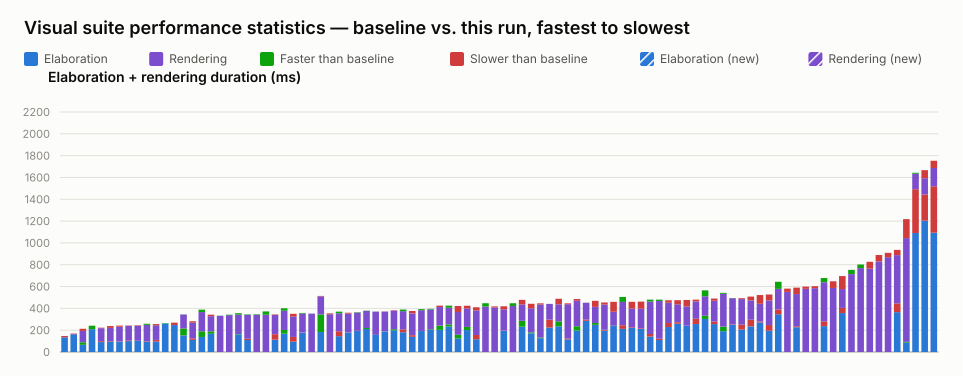

Source data for this figure (header and first rows):
name, elaboration_unit, elaboration_baseline, elaboration_value, elaboration_delta_ms, elaboration_delta_pct, elaboration_is_new, rendering_unit, rendering_baseline, rendering_value, rendering_delta_ms, rendering_delta_pct, rendering_is_new, total_value
mux.visual.spec.ts › removes stale edge …, ms, 135, 147, 12, 8.89, false, , , , , , , 147
typing.visual.spec.ts › keeps user type …, ms, 163, 169, 6, 3.68, false, , , , , , , 169
interface.visual.spec.ts › renders an in…, ms, 89, 66, -23, -25.84, false, ms, 104, 124, 20, 19.23, false, 190
typing.visual.spec.ts › renders enum lit…, ms, 241, 209, -32, -13.28, false, , , , , , , 209
mux.visual.spec.ts › renders a bus with …, ms, 91, 99, 8, 8.79, false, ms, 119, 124, 5, 4.20, false, 223
mux.visual.spec.ts › renders connected c…, ms, 97, 101, 4, 4.12, false, ms, 120, 137, 17, 14.17, false, 238
mux.visual.spec.ts › renders a variable-…, ms, 95, 98, 3, 3.16, false, ms, 134, 144, 10, 7.46, false, 242
mux.visual.spec.ts › renders a bus with …, ms, 100, 107, 7, 7.00, false, ms, 133, 136, 3, 2.26, false, 243
mux.visual.spec.ts › renders cascaded ar…, ms, 103, 101, -2, -1.94, false, ms, 137, 142, 5, 3.65, false, 243
mux.visual.spec.ts › renders connected a…, ms, 95, 99, 4, 4.21, false, ms, 160, 150, -10, -6.25, false, 249
mux.visual.spec.ts › renders a bus with …, ms, 96, 111, 15, 15.63, false, ms, 134, 145, 11, 8.21, false, 256
generate_regions.visual.spec.ts › select…, ms, 265, 261, -4, -1.51, false, , , , , , , 261
typing.visual.spec.ts › renders parametr…, ms, 247, 269, 22, 8.91, false, , , , , , , 269
interface.visual.spec.ts › renders inter…, ms, 216, 152, -64, -29.63, false, ms, 129, 127, -2, -1.55, false, 279
mux.visual.spec.ts › renders a packed st…, ms, 111, 125, 14, 12.61, false, ms, 144, 157, 13, 9.03, false, 282
bus_composition.visual.spec.ts › renders…, ms, 190, 138, -52, -27.37, false, ms, 198, 176, -22, -11.11, false, 314
mux.visual.spec.ts › renders an array in…, ms, 189, 167, -22, -11.64, false, ms, 139, 153, 14, 10.07, false, 320
mux.visual.spec.ts › renders cut labels …, , , , , , , ms, 333, 332, -1, -0.30, false, 332
mux.visual.spec.ts › renders junction do…, , , , , , , ms, 342, 338, -4, -1.17, false, 338
mux.visual.spec.ts › renders a register …, ms, 165, 161, -4, -2.42, false, ms, 191, 178, -13, -6.81, false, 339
bus_composition.visual.spec.ts › renders…, ms, 110, 122, 12, 10.91, false, ms, 223, 219, -4, -1.79, false, 341
mux.visual.spec.ts › renders overlap hin…, , , , , , , ms, 346, 341, -5, -1.45, false, 341
mux.visual.spec.ts › renders cut labels …, , , , , , , ms, 372, 342, -30, -8.06, false, 342
bus_composition.visual.spec.ts › renders…, ms, 113, 163, 50, 44.25, false, ms, 176, 181, 5, 2.84, false, 344
port_array.visual.spec.ts › stacked port…, ms, 202, 168, -34, -16.83, false, ms, 199, 176, -23, -11.56, false, 344
bus_composition.visual.spec.ts › renders…, ms, 95, 138, 43, 45.26, false, ms, 186, 212, 26, 13.98, false, 350
mux.visual.spec.ts › renders a scalar wr…, ms, 178, 180, 2, 1.12, false, ms, 178, 172, -6, -3.37, false, 352
mux.visual.spec.ts › shows a declared ne…, , , , , , , ms, 352, 352, 0, 0.00, false, 352
mux.visual.spec.ts › renders a whole-arr…, ms, 344, 183, -161, -46.80, false, ms, 166, 170, 4, 2.41, false, 353
mux.visual.spec.ts › renders line jumps …, , , , , , , ms, 346, 354, 8, 2.31, false, 354
mux.visual.spec.ts › renders a ternary e…, ms, 145, 190, 45, 31.03, false, ms, 180, 165, -15, -8.33, false, 355
mux.visual.spec.ts › renders selected st…, ms, 178, 180, 2, 1.12, false, ms, 172, 180, 8, 4.65, false, 360
mux.visual.spec.ts › renders a struct co…, ms, 193, 194, 1, 0.52, false, ms, 171, 167, -4, -2.34, false, 361
mux.visual.spec.ts › renders a loop bloc…, ms, 220, 211, -9, -4.09, false, ms, 159, 156, -3, -1.89, false, 367
mixed_select_breakout.visual.spec.ts › r…, ms, 156, 157, 1, 0.64, false, ms, 214, 213, -1, -0.47, false, 370
mux.visual.spec.ts › renders a register …, ms, 189, 188, -1, -0.53, false, ms, 181, 183, 2, 1.10, false, 371
mux.visual.spec.ts › renders a full-rang…, ms, 209, 199, -10, -4.78, false, ms, 170, 174, 4, 2.35, false, 373
mux.visual.spec.ts › renders a register …, ms, 181, 207, 26, 14.36, false, ms, 182, 167, -15, -8.24, false, 374
variable_bit_select.visual.spec.ts › ren…, ms, 139, 154, 15, 10.79, false, ms, 200, 222, 22, 11.00, false, 376
mux.visual.spec.ts › renders RV for a no…, ms, 192, 193, 1, 0.52, false, ms, 200, 190, -10, -5.00, false, 383
mux.visual.spec.ts › renders a full-rang…, ms, 208, 202, -6, -2.88, false, ms, 188, 183, -5, -2.66, false, 385
typing.visual.spec.ts › renders enum typ…, ms, 242, 203, -39, -16.12, false, ms, 170, 183, 13, 7.65, false, 386
generate_regions.visual.spec.ts › resize…, ms, 253, 234, -19, -7.51, false, ms, 172, 153, -19, -11.05, false, 387
bus_composition.visual.spec.ts › renders…, ms, 158, 124, -34, -21.52, false, ms, 209, 264, 55, 26.32, false, 388
mux.visual.spec.ts › renders a connected…, ms, 230, 201, -29, -12.61, false, ms, 170, 194, 24, 14.12, false, 395
bus_composition.visual.spec.ts › renders…, ms, 117, 156, 39, 33.33, false, ms, 225, 254, 29, 12.89, false, 410
mux.visual.spec.ts › renders every curre…, , , , , , , ms, 447, 416, -31, -6.94, false, 416
mux.visual.spec.ts › renders every curre…, , , , , , , ms, 408, 418, 10, 2.45, false, 418
mux.visual.spec.ts › renders a stacked w…, ms, 194, 197, 3, 1.55, false, ms, 194, 222, 28, 14.43, false, 419
mux.visual.spec.ts › shows joined rerout…, , , , , , , ms, 447, 422, -25, -5.59, false, 422
interface.visual.spec.ts › renders inter…, ms, 286, 232, -54, -18.88, false, ms, 150, 192, 42, 28.00, false, 424
inverter.visual.spec.ts › renders scalar…, ms, 180, 171, -9, -5.00, false, ms, 221, 262, 41, 18.55, false, 433
mux.visual.spec.ts › shows no label on a…, ms, 133, 127, -6, -4.51, false, ms, 302, 313, 11, 3.64, false, 440
generate_regions.visual.spec.ts › resize…, ms, 224, 297, 73, 32.59, false, ms, 144, 144, 0, 0.00, false, 441
generate_regions.visual.spec.ts › resize…, ms, 281, 236, -45, -16.01, false, ms, 156, 207, 51, 32.69, false, 443
mux.visual.spec.ts › shows a single decl…, ms, 116, 123, 7, 6.03, false, ms, 315, 323, 8, 2.54, false, 446
mux.visual.spec.ts › renders a clock-ena…, ms, 236, 197, -39, -16.53, false, ms, 234, 250, 16, 6.84, false, 447
parameter.visual.spec.ts › renders modul…, ms, 286, 298, 12, 4.20, false, ms, 153, 154, 1, 0.65, false, 452
struct_passing.visual.spec.ts › renders …, ms, 266, 249, -17, -6.39, false, ms, 148, 203, 55, 37.16, false, 452
mux.visual.spec.ts › renders struct fiel…, ms, 196, 204, 8, 4.08, false, ms, 231, 250, 19, 8.23, false, 454
... 36 more rows
